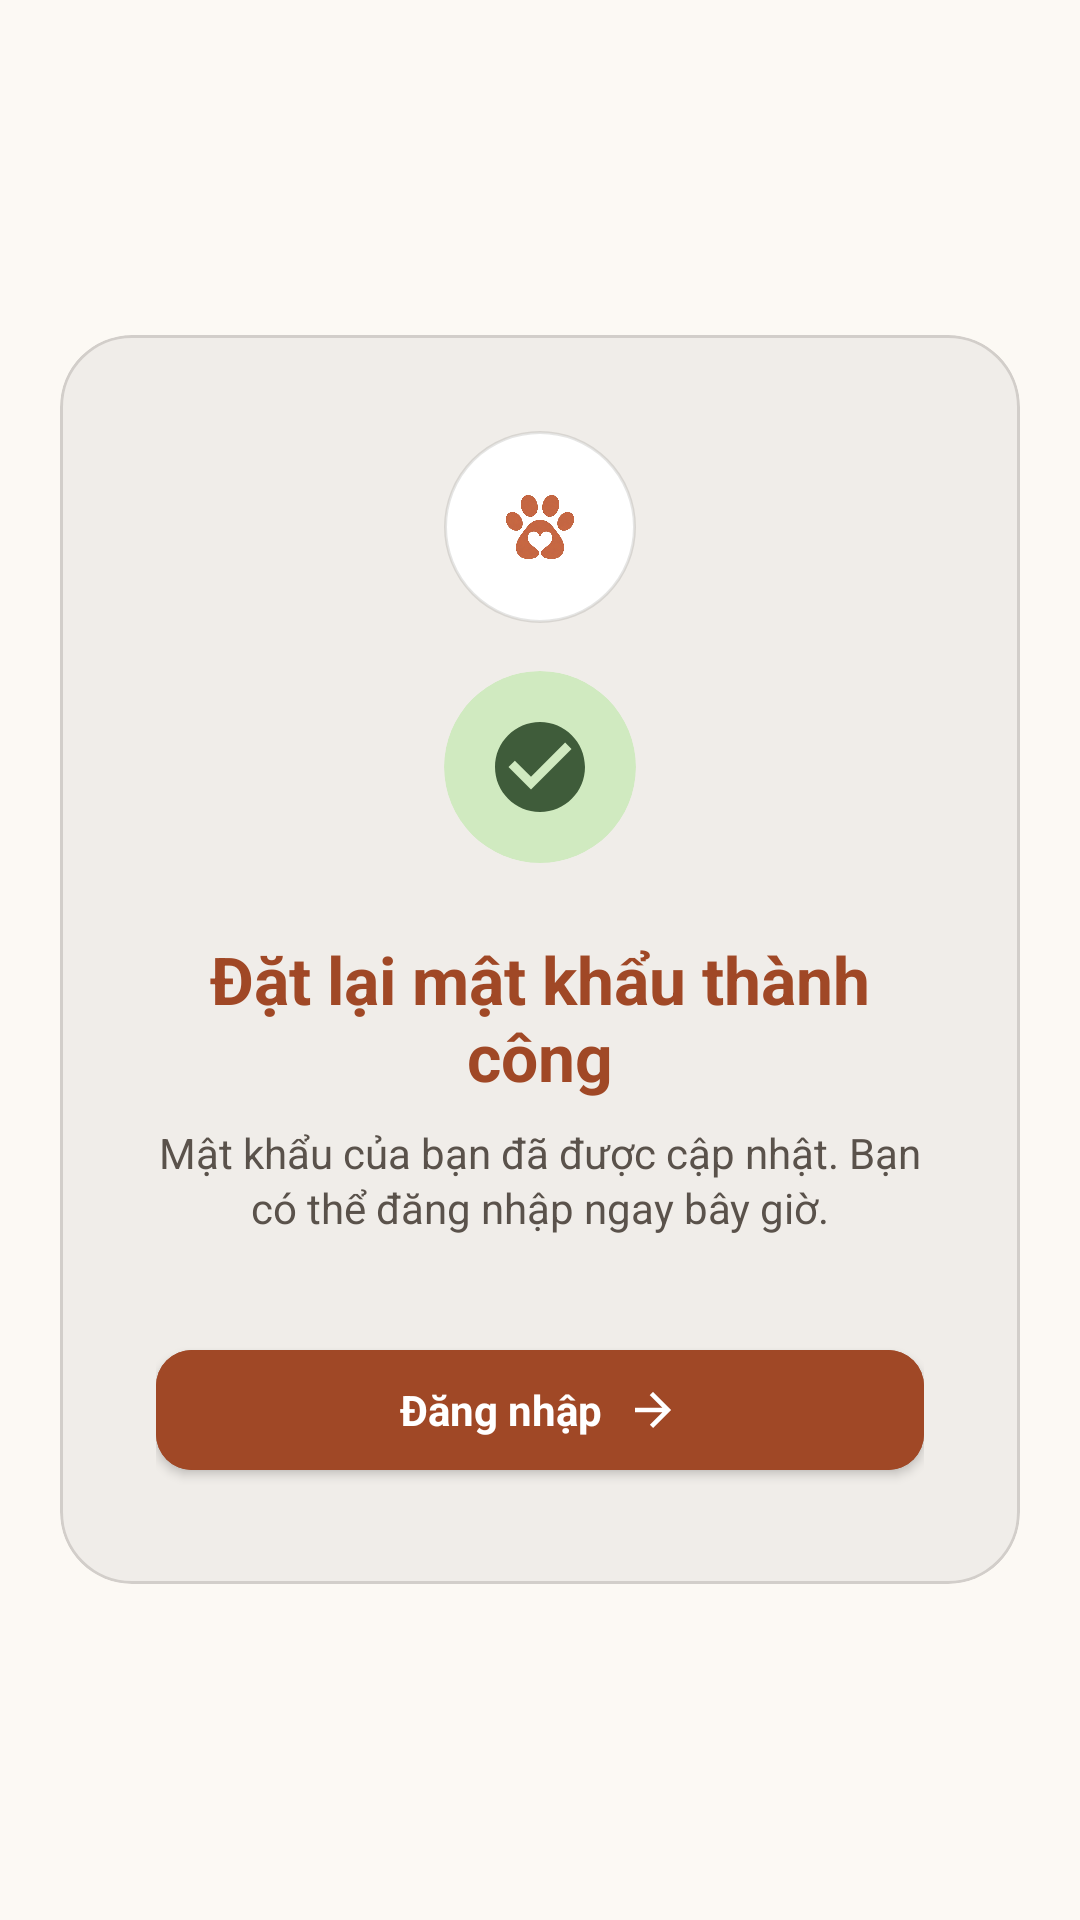

Android layout source for this screen:
<!-- AndroidManifest.xml: application theme Theme.QuanLyThuCung -->
<!-- res/layout/activity_reset_password_success.xml -->
<?xml version="1.0" encoding="utf-8"?>
<ScrollView xmlns:android="http://schemas.android.com/apk/res/android"
    xmlns:app="http://schemas.android.com/apk/res-auto"
    xmlns:tools="http://schemas.android.com/tools"
    android:layout_width="match_parent"
    android:layout_height="match_parent"
    android:background="@color/color_background"
    android:fillViewport="true">

    <LinearLayout
        android:layout_width="match_parent"
        android:layout_height="wrap_content"
        android:gravity="center"
        android:orientation="vertical"
        android:paddingStart="@dimen/screen_padding"
        android:paddingEnd="@dimen/screen_padding"
        android:paddingTop="@dimen/spacing_xl"
        android:paddingBottom="@dimen/spacing_xl">

        <com.google.android.material.card.MaterialCardView
            android:id="@+id/cardSuccessContainer"
            style="@style/Widget.PetStore.FormCard"
            android:layout_width="match_parent"
            android:layout_height="wrap_content"
            app:cardBackgroundColor="@color/color_surface_variant"
            app:cardCornerRadius="24dp"
            app:cardElevation="0dp"
            app:strokeColor="@color/border_color"
            app:strokeWidth="1dp">

            <LinearLayout
                android:layout_width="match_parent"
                android:layout_height="wrap_content"
                android:gravity="center_horizontal"
                android:orientation="vertical"
                android:padding="@dimen/spacing_xl">

                
                <FrameLayout
                    android:id="@+id/cardPawContainer"
                    android:layout_width="@dimen/brand_paw_container_size"
                    android:layout_height="@dimen/brand_paw_container_size"
                    android:layout_marginBottom="@dimen/spacing_md"
                    android:background="@drawable/bg_brand_paw_container">

                    <ImageView
                        android:id="@+id/ivPawLogo"
                        android:layout_width="@dimen/brand_paw_icon_size"
                        android:layout_height="@dimen/brand_paw_icon_size"
                        android:layout_gravity="center"
                        android:adjustViewBounds="true"
                        android:contentDescription="PetStoreApp Paw Icon"
                        android:scaleType="fitCenter"
                        android:src="@drawable/petstore_paw_icon" />
                </FrameLayout>

                
                <com.google.android.material.card.MaterialCardView
                    android:id="@+id/cardSuccessBadge"
                    android:layout_width="64dp"
                    android:layout_height="64dp"
                    android:layout_marginBottom="@dimen/spacing_lg"
                    app:cardBackgroundColor="@color/color_secondary_container"
                    app:cardCornerRadius="32dp"
                    app:cardElevation="0dp"
                    app:strokeWidth="0dp">

                    <ImageView
                        android:id="@+id/ivSuccessCheck"
                        android:layout_width="match_parent"
                        android:layout_height="match_parent"
                        android:padding="14dp"
                        android:adjustViewBounds="true"
                        android:contentDescription="Thành công"
                        android:scaleType="fitCenter"
                        android:src="@drawable/ic_check_circle"
                        app:tint="@color/color_secondary" />
                </com.google.android.material.card.MaterialCardView>

                
                <TextView
                    android:id="@+id/tvTitle"
                    android:layout_width="wrap_content"
                    android:layout_height="wrap_content"
                    android:gravity="center"
                    android:text="Đặt lại mật khẩu thành công"
                    android:textAppearance="@style/TextAppearance.PetStore.Title"
                    android:textColor="@color/color_primary"
                    android:textSize="22sp"
                    android:textStyle="bold" />

                
                <TextView
                    android:id="@+id/tvSubtitle"
                    android:layout_width="wrap_content"
                    android:layout_height="wrap_content"
                    android:layout_marginTop="@dimen/spacing_sm"
                    android:layout_marginBottom="@dimen/spacing_xl"
                    android:gravity="center"
                    android:lineSpacingExtra="2dp"
                    android:maxWidth="280dp"
                    android:text="Mật khẩu của bạn đã được cập nhật. Bạn có thể đăng nhập ngay bây giờ."
                    android:textAppearance="@style/TextAppearance.PetStore.BodySecondary"
                    android:textColor="@color/text_secondary"
                    android:textSize="14sp" />

                
                <com.google.android.material.button.MaterialButton
                    android:id="@+id/btnLogin"
                    style="@style/Widget.PetStore.Button.Primary"
                    android:layout_width="match_parent"
                    android:layout_height="52dp"
                    android:text="Đăng nhập"
                    app:cornerRadius="@dimen/radius_button"
                    app:icon="@drawable/ic_arrow_forward"
                    app:iconGravity="textEnd"
                    app:iconPadding="8dp"
                    app:iconTint="@color/white" />

            </LinearLayout>
        </com.google.android.material.card.MaterialCardView>

    </LinearLayout>
</ScrollView>
<!-- resources referenced by this layout -->
<resources>
  <color name="border_color">#335A524B</color>
  <color name="color_background">#FCF9F4</color>
  <color name="color_primary">#A04826</color>
  <color name="color_secondary">#3F5C3A</color>
  <color name="color_secondary_container">#D0EAC0</color>
  <color name="color_surface_variant">#F0EDE9</color>
  <color name="text_secondary">#5A524B</color>
  <color name="white">#FFFFFFFF</color>
  <dimen name="brand_paw_container_size">64dp</dimen>
  <dimen name="brand_paw_icon_size">32dp</dimen>
  <dimen name="radius_button">12dp</dimen>
  <dimen name="screen_padding">20dp</dimen>
  <dimen name="spacing_lg">24dp</dimen>
  <dimen name="spacing_md">16dp</dimen>
  <dimen name="spacing_sm">8dp</dimen>
  <dimen name="spacing_xl">32dp</dimen>
  <!-- drawable bg_brand_paw_container (drawable) -->
  <?xml version="1.0" encoding="utf-8"?>
  <shape xmlns:android="http://schemas.android.com/apk/res/android"
      android:shape="oval">
      <solid android:color="@color/brand_paw_container_background" />
      <stroke
          android:width="1dp"
          android:color="@color/brand_paw_badge_stroke" />
  </shape>
  <!-- drawable ic_arrow_forward (drawable) -->
  <vector xmlns:android="http://schemas.android.com/apk/res/android"
      android:width="24dp"
      android:height="24dp"
      android:viewportWidth="24.0"
      android:viewportHeight="24.0"
      android:tint="?attr/colorControlNormal">
      <path
          android:fillColor="#FF000000"
          android:pathData="M12,4l-1.41,1.41L16.17,11H4v2h12.17l-5.58,5.59L12,20l8,-8z"/>
  </vector>
  <!-- drawable ic_check_circle (drawable) -->
  <vector xmlns:android="http://schemas.android.com/apk/res/android"
      android:width="24dp"
      android:height="24dp"
      android:viewportWidth="24"
      android:viewportHeight="24">
    <path
        android:fillColor="@color/color_secondary"
        android:pathData="M12,2C6.48,2 2,6.48 2,12s4.48,10 10,10 10,-4.48 10,-10S17.52,2 12,2zM10,17l-5,-5 1.41,-1.41L10,14.17l7.59,-7.59L19,8l-9,9z"/>
  </vector>
  <style name="TextAppearance.PetStore.BodySecondary" parent="android:TextAppearance">
          <item name="android:textSize">14sp</item>
          <item name="android:fontFamily">sans-serif</item>
          <item name="android:textColor">@color/text_secondary</item>
      </style>
  <style name="TextAppearance.PetStore.Title" parent="android:TextAppearance">
          <item name="android:textSize">22sp</item>
          <item name="android:textStyle">bold</item>
          <item name="android:fontFamily">sans-serif</item>
          <item name="android:textColor">@color/text_primary</item>
      </style>
  <style name="Widget.PetStore.FormCard" parent="Widget.MaterialComponents.CardView">
          <item name="cardCornerRadius">20dp</item>
          <item name="cardBackgroundColor">@color/color_surface</item>
          <item name="cardElevation">2dp</item>
          <item name="strokeColor">@color/border_color</item>
          <item name="strokeWidth">1dp</item>
      </style>
  <style name="Theme.QuanLyThuCung" parent="Base.Theme.QuanLyThuCung" />
  <color name="brand_paw_container_background">#FFFFFF</color>
  <color name="brand_paw_badge_stroke">#1F2D2926</color>
  <color name="text_primary">#221E1B</color>
  <dimen name="touch_target_min">48dp</dimen>
  <style name="TextAppearance.PetStore.Button" parent="android:TextAppearance">
          <item name="android:textSize">14sp</item>
          <item name="android:textStyle">bold</item>
          <item name="android:fontFamily">sans-serif</item>
          <item name="android:textColor">@color/white</item>
      </style>
  <color name="color_surface">#FFFFFF</color>
  <color name="color_primary_container">#B25D3A</color>
  <color name="color_error">#BA1A1A</color>
  <dimen name="radius_input">12dp</dimen>
</resources>
